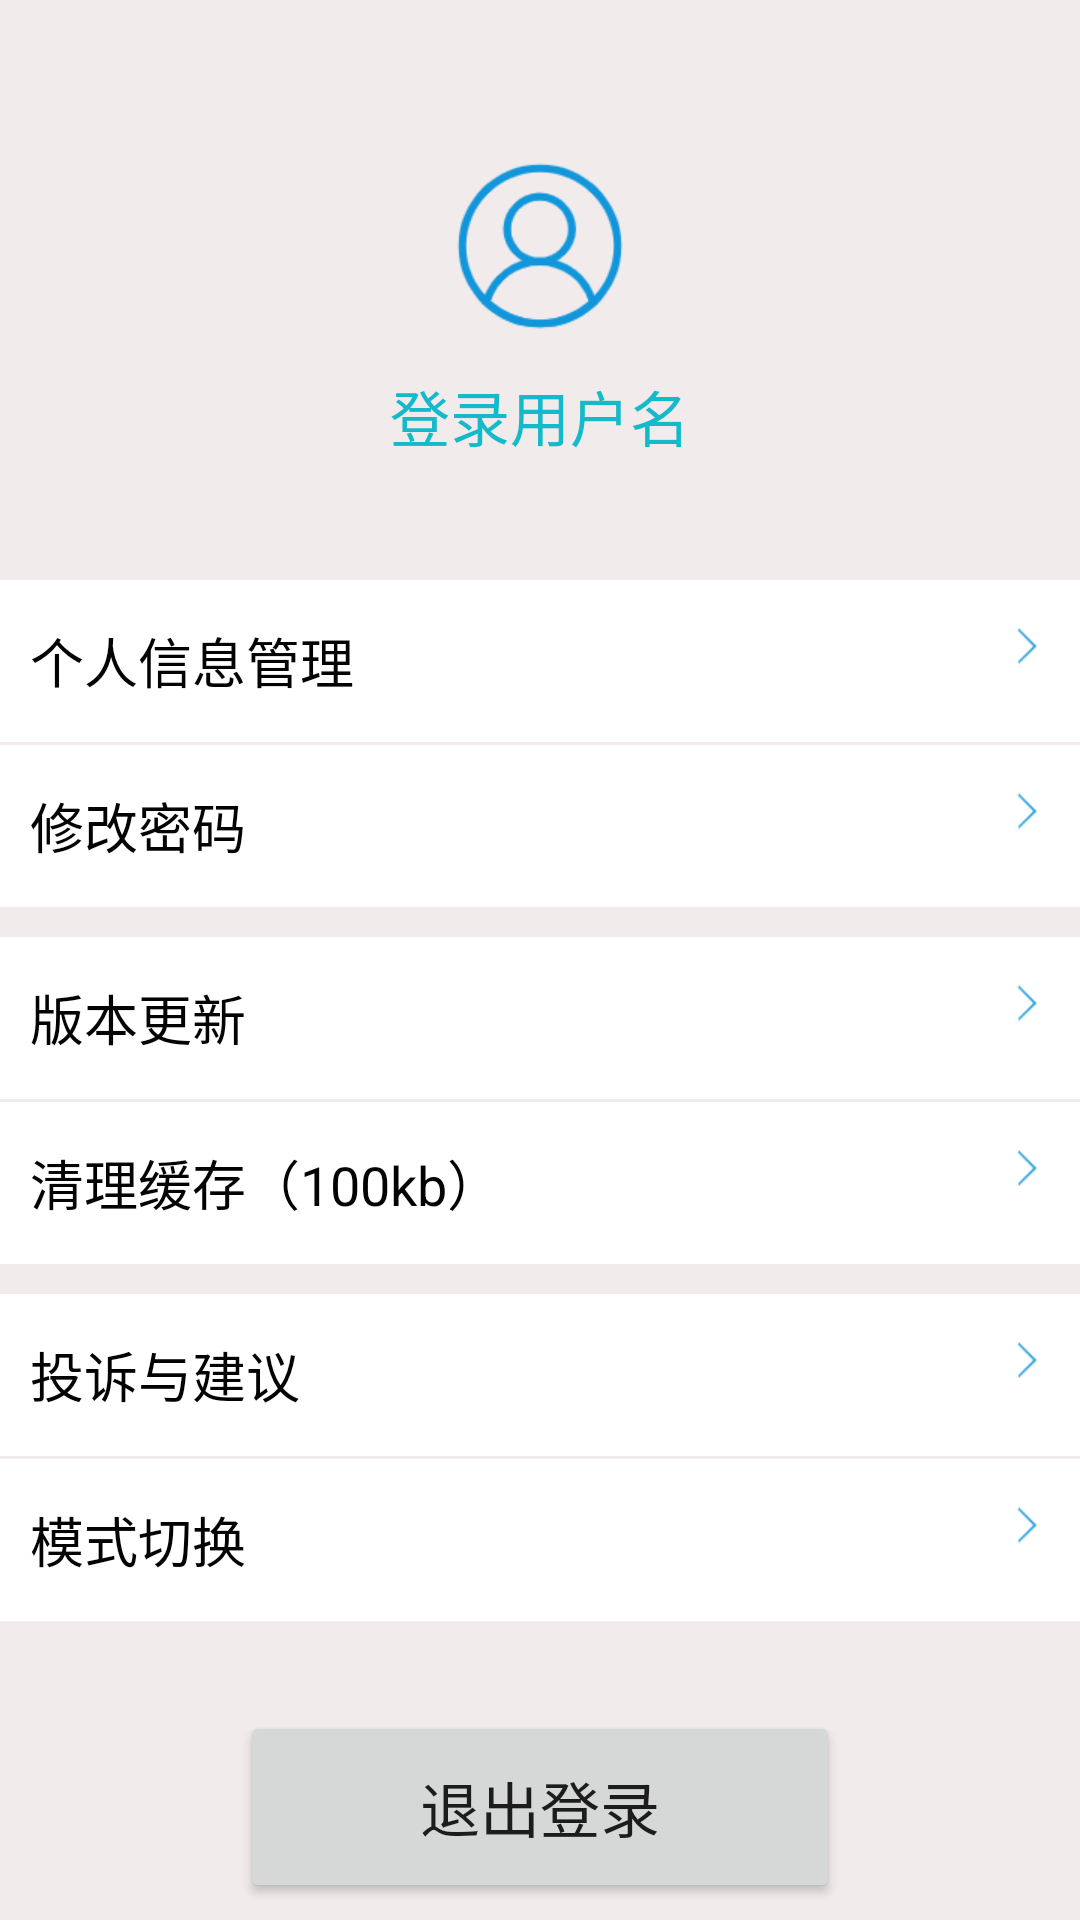

Layout XML and referenced resources for this Android screen:
<!-- AndroidManifest.xml: application theme Theme.GreenDaoApp -->
<!-- res/layout/fragment_my.xml -->
<?xml version="1.0" encoding="utf-8"?>
<LinearLayout xmlns:android="http://schemas.android.com/apk/res/android"
    android:id="@+id/all_ll"
    android:layout_width="match_parent"
    android:layout_height="match_parent"
    android:background="#FFF1EBEB"
    android:orientation="vertical">

    <ImageView
        android:layout_width="wrap_content"
        android:layout_height="wrap_content"
        android:layout_gravity="center_horizontal"
        android:layout_marginTop="50dp"
        android:src="@mipmap/header" />

    <TextView
        android:id="@+id/name"
        android:layout_width="wrap_content"
        android:layout_height="wrap_content"
        android:layout_gravity="center_horizontal"
        android:layout_marginTop="10dp"
        android:text="登录用户名"
        android:textColor="@color/normal"
        android:textSize="20sp" />

    <RelativeLayout
        android:id="@+id/account_rel"
        android:layout_width="match_parent"
        android:layout_height="54dp"
        android:layout_marginTop="40dp"
        android:background="@color/white"
        android:gravity="center_vertical"
        android:paddingLeft="10dp"
        android:paddingRight="10dp">

        <TextView
            android:layout_width="wrap_content"
            android:layout_height="wrap_content"
            android:text="个人信息管理"
            android:textColor="@color/color_030303"
            android:textSize="18sp" />

        <ImageView
            android:layout_width="wrap_content"
            android:layout_height="wrap_content"
            android:layout_alignParentRight="true"
            android:src="@mipmap/next" />
    </RelativeLayout>

    <RelativeLayout
        android:id="@+id/info_rel"
        android:layout_width="match_parent"
        android:layout_height="54dp"
        android:layout_marginTop="1dp"
        android:background="@color/white"
        android:gravity="center_vertical"
        android:paddingLeft="10dp"
        android:paddingRight="10dp">

        <TextView
            android:layout_width="wrap_content"
            android:layout_height="wrap_content"
            android:text="修改密码"
            android:textColor="@color/color_030303"
            android:textSize="18sp" />

        <ImageView
            android:layout_width="wrap_content"
            android:layout_height="wrap_content"
            android:layout_alignParentRight="true"
            android:src="@mipmap/next" />
    </RelativeLayout>

    <RelativeLayout
        android:id="@+id/update_rel"
        android:layout_width="match_parent"
        android:layout_height="54dp"
        android:layout_marginTop="10dp"
        android:background="@color/white"
        android:gravity="center_vertical"
        android:paddingLeft="10dp"
        android:paddingRight="10dp">

        <TextView
            android:layout_width="wrap_content"
            android:layout_height="wrap_content"
            android:text="版本更新"
            android:textColor="@color/color_030303"
            android:textSize="18sp" />

        <ImageView
            android:layout_width="wrap_content"
            android:layout_height="wrap_content"
            android:layout_alignParentRight="true"
            android:src="@mipmap/next" />
    </RelativeLayout>

    <RelativeLayout
        android:id="@+id/cache_rel"
        android:layout_width="match_parent"
        android:layout_height="54dp"
        android:layout_marginTop="1dp"
        android:background="@color/white"
        android:gravity="center_vertical"
        android:paddingLeft="10dp"
        android:paddingRight="10dp">

        <TextView
            android:id="@+id/size_tv"
            android:layout_width="wrap_content"
            android:layout_height="wrap_content"
            android:text="清理缓存（100kb）"
            android:textColor="@color/color_030303"
            android:textSize="18sp" />

        <ImageView
            android:layout_width="wrap_content"
            android:layout_height="wrap_content"
            android:layout_alignParentRight="true"
            android:src="@mipmap/next" />
    </RelativeLayout>

    <RelativeLayout
        android:id="@+id/agree_rel"
        android:layout_width="match_parent"
        android:layout_height="54dp"
        android:layout_marginTop="10dp"
        android:background="@color/white"
        android:gravity="center_vertical"
        android:paddingLeft="10dp"
        android:paddingRight="10dp">

        <TextView
            android:layout_width="wrap_content"
            android:layout_height="wrap_content"
            android:text="投诉与建议"
            android:textColor="@color/color_030303"
            android:textSize="18sp" />

        <ImageView
            android:layout_width="wrap_content"
            android:layout_height="wrap_content"
            android:layout_alignParentRight="true"
            android:src="@mipmap/next" />
    </RelativeLayout>


    <RelativeLayout
        android:id="@+id/change_rel"
        android:layout_width="match_parent"
        android:layout_height="54dp"
        android:layout_marginTop="1dp"
        android:background="@color/white"
        android:gravity="center_vertical"
        android:paddingLeft="10dp"
        android:paddingRight="10dp">

        <TextView
            android:layout_width="wrap_content"
            android:layout_height="wrap_content"
            android:text="模式切换"
            android:textColor="@color/color_030303"
            android:textSize="18sp" />

        <ImageView
            android:layout_width="wrap_content"
            android:layout_height="wrap_content"
            android:layout_alignParentRight="true"
            android:src="@mipmap/next" />
    </RelativeLayout>

    <Button
        android:id="@+id/logout"
        android:layout_width="200dp"
        android:layout_height="64dp"
        android:layout_gravity="center_horizontal"
        android:layout_marginTop="30dp"
        android:gravity="center"
        android:text="退出登录"
        android:textSize="20sp" />


</LinearLayout>
<!-- resources referenced by this layout -->
<resources>
  <color name="color_030303">#030303</color>
  <color name="normal">#FF14BACA</color>
  <color name="white">#FFFFFFFF</color>
  <!-- mipmap header: png bitmap (mipmap-xhdpi, 6428 bytes) -->
  <!-- mipmap next: png bitmap (mipmap-xhdpi, 493 bytes) -->
  <style name="Theme.GreenDaoApp" parent="Theme.MaterialComponents.DayNight.DarkActionBar">
          
          <item name="colorPrimary">@color/purple_500</item>
          <item name="colorPrimaryVariant">@color/purple_500</item>
          <item name="colorOnPrimary">@color/white</item>
          
          <item name="colorSecondary">@color/teal_200</item>
          <item name="colorSecondaryVariant">@color/teal_700</item>
          <item name="colorOnSecondary">@color/black</item>
          
          <item name="android:statusBarColor" tools:targetApi="l">?attr/colorPrimaryVariant</item>
          
          <item name="windowActionBar">false</item>
          <item name="windowNoTitle">true</item>
      </style>
  <color name="purple_500">#FF14BACA</color>
  <color name="teal_200">#FF03DAC5</color>
  <color name="teal_700">#FF018786</color>
  <color name="black">#FF000000</color>
</resources>
